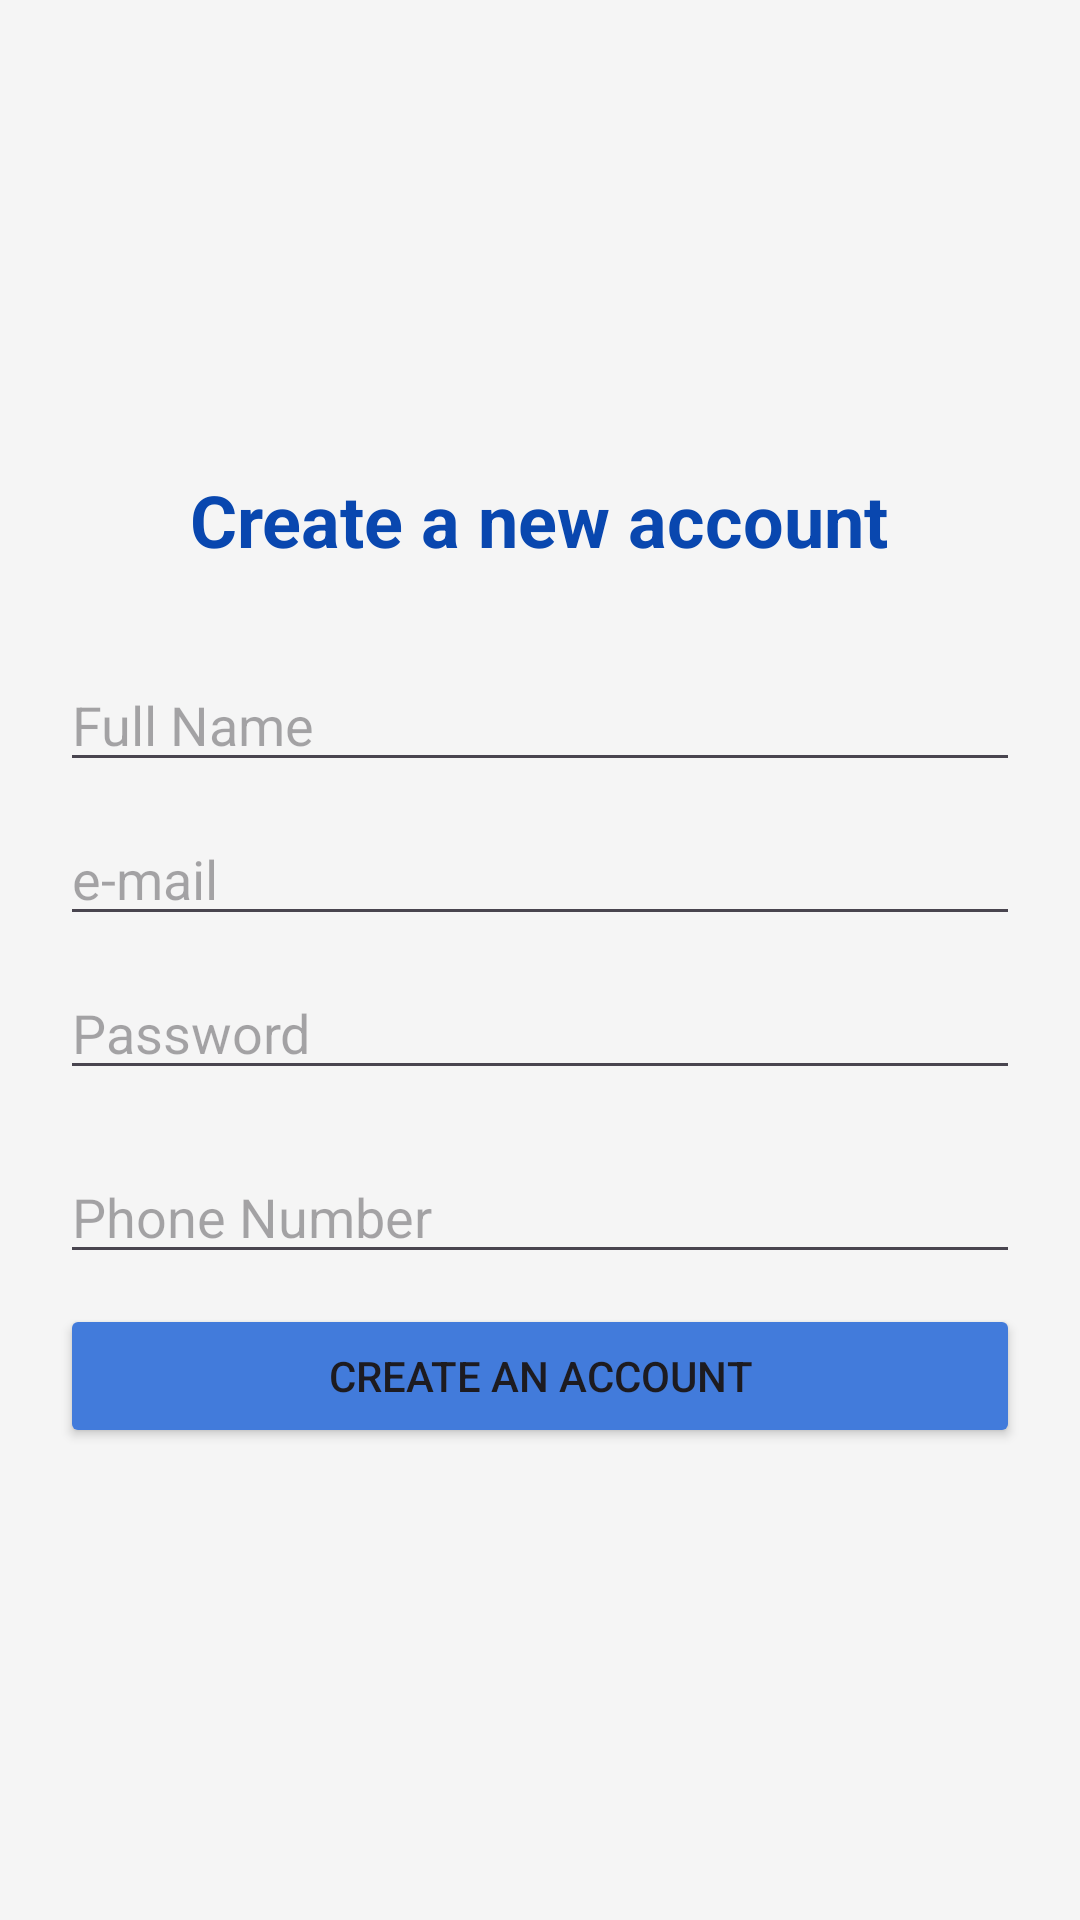

Produce the Android XML layout that renders to this screen, including the resource entries it uses.
<!-- AndroidManifest.xml: application theme Theme.KhadamatiApp -->
<!-- res/layout/activity_register.xml -->
<?xml version="1.0" encoding="utf-8"?>
<LinearLayout xmlns:android="http://schemas.android.com/apk/res/android"
    android:layout_width="match_parent"
    android:layout_height="match_parent"
    android:orientation="vertical"
    android:padding="20dp"
    android:gravity="center"
    android:background="#F5F5F5">

    
    <TextView
        android:layout_width="wrap_content"
        android:layout_height="wrap_content"
        android:layout_marginBottom="30dp"
        android:text="@string/create_a_new_account"
        android:textColor="#0947AF"
        android:textSize="24sp"
        android:textStyle="bold" />

    
    <EditText
        android:id="@+id/etRegName"
        android:layout_width="match_parent"
        android:layout_height="wrap_content"
        android:layout_marginBottom="10dp"
        android:hint="Full Name"
        android:inputType="textPersonName" />

    
    <EditText
        android:id="@+id/etRegEmail"
        android:layout_width="match_parent"
        android:layout_height="wrap_content"
        android:layout_marginBottom="10dp"
        android:hint="@string/e_mail"
        android:inputType="textEmailAddress" />

    
    <EditText
        android:id="@+id/etRegPassword"
        android:layout_width="match_parent"
        android:layout_height="wrap_content"
        android:layout_marginBottom="20dp"
        android:hint="Password"
        android:inputType="textPassword" />
    
    <EditText
        android:id="@+id/etRegPhone"
        android:layout_width="match_parent"
        android:layout_height="wrap_content"
        android:layout_marginBottom="10dp"
        android:hint="Phone Number"
        android:inputType="phone" />

    
    <Button
        android:id="@+id/btnRegisterSubmit"
        android:layout_width="match_parent"
        android:layout_height="wrap_content"
        android:backgroundTint="#427BDB"
        android:text="Create an account" />

</LinearLayout>
<!-- resources referenced by this layout -->
<resources>
  <string name="create_a_new_account">Create a new account</string>
  <string name="e_mail">e-mail</string>
  <style name="Theme.KhadamatiApp" parent="Base.Theme.KhadamatiApp" />
  <style name="Base.Theme.KhadamatiApp" parent="Theme.Material3.DayNight.NoActionBar">
          
          
      </style>
</resources>
